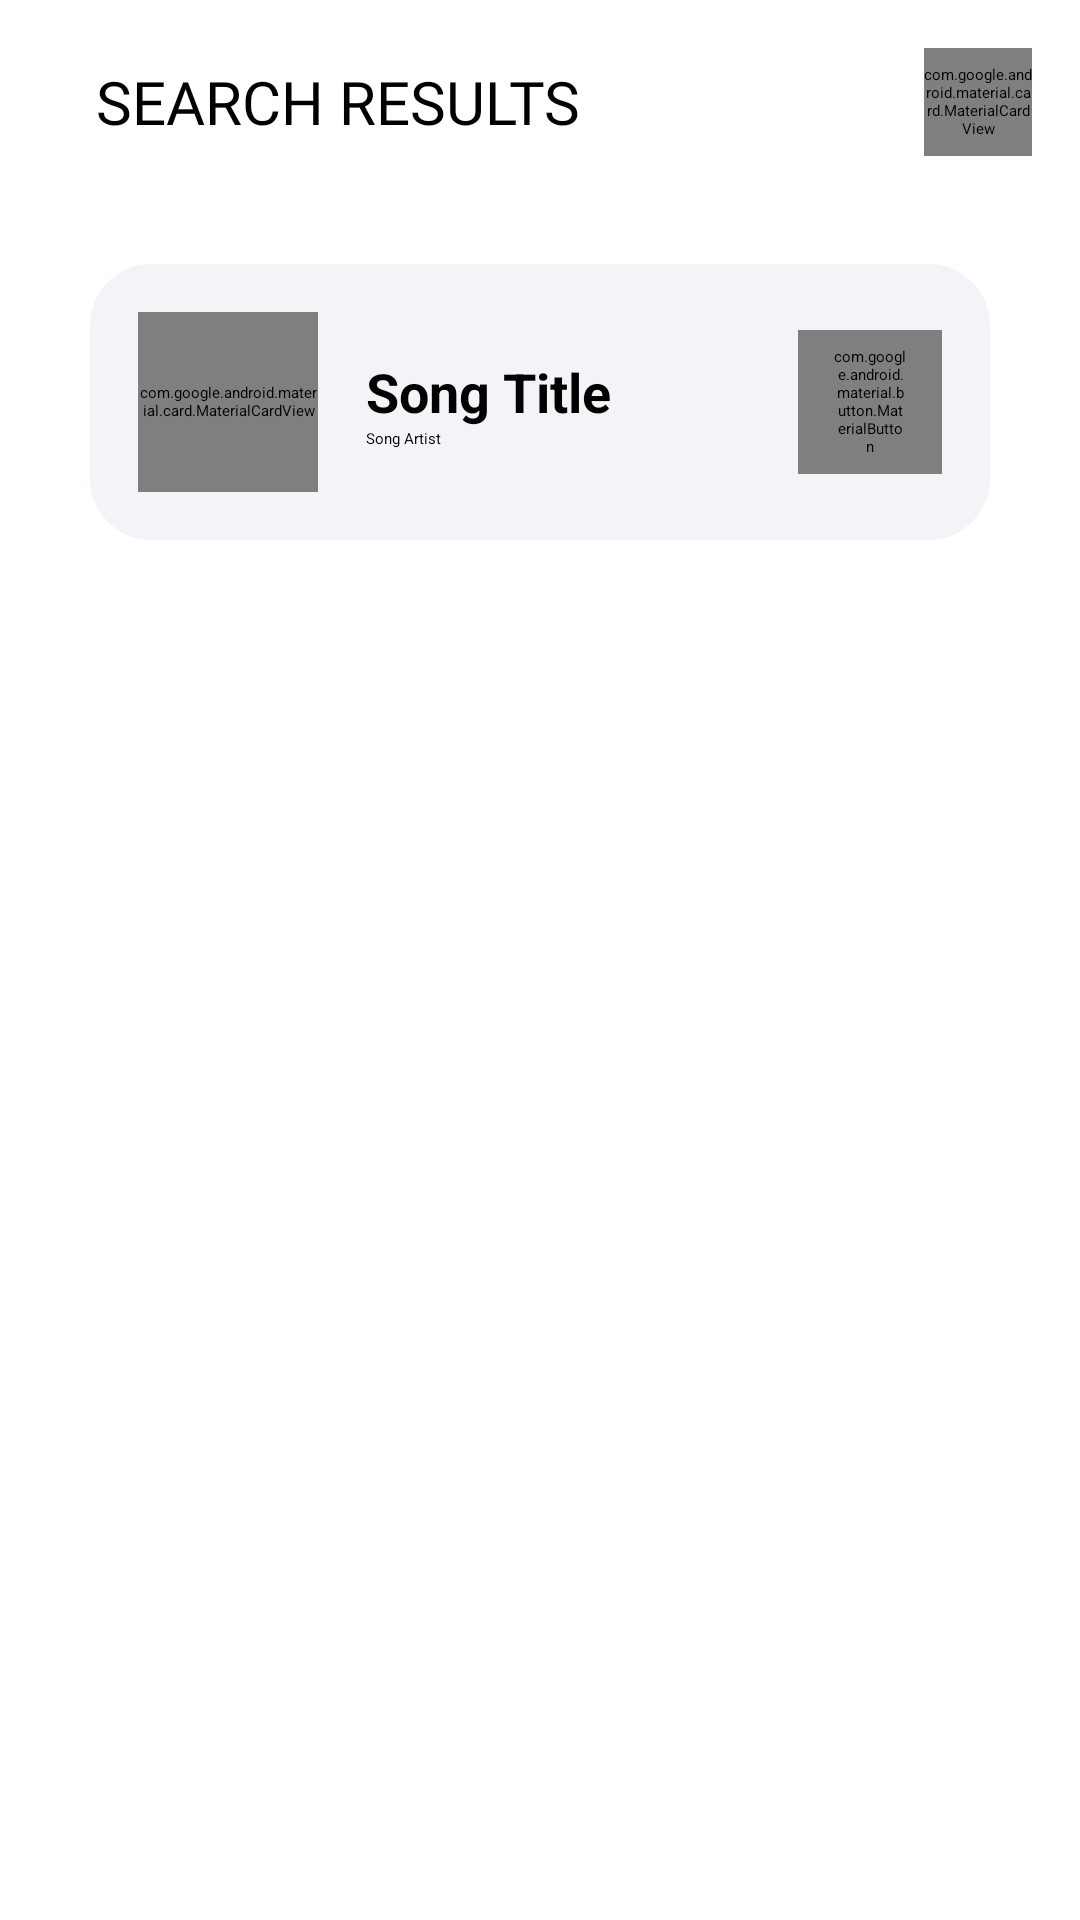

The Android layout XML behind this screen, and the referenced resources:
<!-- AndroidManifest.xml: application theme Theme.MusicApp -->
<!-- res/layout/activity_post.xml -->
<?xml version="1.0" encoding="utf-8"?>
<androidx.core.widget.NestedScrollView
    xmlns:android="http://schemas.android.com/apk/res/android"
    xmlns:app="http://schemas.android.com/apk/res-auto"
    xmlns:tools="http://schemas.android.com/tools"
    android:layout_width="match_parent"
    android:layout_height="match_parent"
    android:fillViewport="true">

<androidx.constraintlayout.widget.ConstraintLayout
    android:layout_width="match_parent"
    android:layout_height="match_parent"
    tools:context=".PostActivity">

    <include layout="@layout/navbar"
        android:id="@+id/navbar"
        app:layout_constraintTop_toTopOf="parent"
        app:layout_constraintStart_toStartOf="parent"
        app:layout_constraintEnd_toEndOf="parent"/>


    <androidx.constraintlayout.widget.ConstraintLayout
        android:id="@+id/songPlayerConstraintLayout"
        android:layout_width="match_parent"
        android:layout_height="wrap_content"
        android:layout_marginVertical="20dp"
        android:layout_marginHorizontal="30dp"
        android:padding="16dp"
        android:background="@drawable/player_bg"
        app:layout_constraintStart_toStartOf="parent"
        app:layout_constraintTop_toBottomOf="@id/navbar">

        <com.google.android.material.card.MaterialCardView
            android:id="@+id/songImgCard"
            android:layout_width="60dp"
            android:layout_height="60dp"
            app:cardCornerRadius="10dp"
            app:layout_constraintBottom_toBottomOf="parent"
            app:layout_constraintStart_toStartOf="parent"
            app:layout_constraintTop_toTopOf="parent">

            <ImageView
                android:id="@+id/albumImg"
                android:layout_width="match_parent"
                android:layout_height="match_parent"
                android:adjustViewBounds="true"
                android:scaleType="centerCrop"
                android:src="@drawable/img_not_found" />

        </com.google.android.material.card.MaterialCardView>

        <LinearLayout
            android:id="@+id/songLinearLayout"
            android:layout_width="wrap_content"
            android:layout_height="wrap_content"
            android:layout_marginStart="16dp"
            android:orientation="vertical"
            app:layout_constraintBottom_toBottomOf="parent"
            app:layout_constraintStart_toEndOf="@id/songImgCard"
            app:layout_constraintTop_toTopOf="parent">

            <TextView
                android:id="@+id/item_title"
                android:layout_width="wrap_content"
                android:layout_height="wrap_content"
                android:text="@string/songTitle"
                style="@style/postScreenTitle"/>

            <TextView
                android:id="@+id/item_artist"
                android:layout_width="wrap_content"
                android:layout_height="wrap_content"
                android:text="@string/songArtist" />

        </LinearLayout>

        <com.google.android.material.button.MaterialButton
            style="@style/Widget.MaterialComponents.Button"
            android:id="@+id/playButton"
            android:layout_width="48dp"
            android:layout_height="48dp"
            android:paddingLeft="12dp"
            android:paddingRight="12dp"
            android:insetBottom="0dp"
            android:insetTop="0dp"
            app:cornerRadius="24dp"
            app:icon="@drawable/ic_baseline_play_arrow_24"
            app:backgroundTint="@color/black"
            app:layout_constraintEnd_toEndOf="parent"
            app:layout_constraintTop_toTopOf="parent"
            app:layout_constraintBottom_toBottomOf="parent" />

        <com.google.android.material.button.MaterialButton
            style="@style/Widget.MaterialComponents.Button"
            android:id="@+id/pauseButton"
            android:layout_width="48dp"
            android:layout_height="48dp"
            android:paddingLeft="12dp"
            android:paddingRight="12dp"
            android:insetBottom="0dp"
            android:insetTop="0dp"
            android:visibility="gone"
            app:cornerRadius="24dp"
            app:icon="@drawable/ic_baseline_pause_24"
            app:backgroundTint="@color/black"
            app:layout_constraintEnd_toEndOf="parent"
            app:layout_constraintTop_toTopOf="parent"
            app:layout_constraintBottom_toBottomOf="parent" />

    </androidx.constraintlayout.widget.ConstraintLayout>




</androidx.constraintlayout.widget.ConstraintLayout>
</androidx.core.widget.NestedScrollView>
<!-- res/layout/navbar.xml (included above) -->
<?xml version="1.0" encoding="utf-8"?>
<RelativeLayout xmlns:android="http://schemas.android.com/apk/res/android"
    android:id="@+id/navbar"
    android:layout_width="match_parent"
    android:layout_height="wrap_content"
    xmlns:app="http://schemas.android.com/apk/res-auto"
    android:background="@color/white">

    <RelativeLayout
        android:layout_width="match_parent"
        android:layout_height="wrap_content"
        android:padding="16dp">

        <ImageView
            android:id="@+id/navMenu"
            android:layout_width="wrap_content"
            android:layout_height="wrap_content"
            android:layout_centerVertical="true"
            android:src="@drawable/ic_baseline_home_24" />

        <TextView
            android:id="@+id/navTitle"
            android:layout_width="wrap_content"
            android:layout_height="wrap_content"
            android:layout_centerVertical="true"
            android:layout_marginStart="16dp"
            android:layout_toEndOf="@id/navMenu"
            android:fontFamily="@font/fjalla_one"
            android:text="SEARCH RESULTS"
            android:textSize="20dp" />


        <com.google.android.material.card.MaterialCardView
            android:id="@+id/navUserAvatarCard"
            android:layout_width="36dp"
            android:layout_height="36dp"
            android:layout_alignParentEnd="true"
            android:layout_centerVertical="true"
            app:cardCornerRadius="30dp"
            app:strokeColor="@color/dark_gray"
            app:strokeWidth="2dp">

            <ImageView
                android:id="@+id/navUserAvatar"
                android:layout_width="match_parent"
                android:layout_height="match_parent"
                android:adjustViewBounds="true"
                android:scaleType="centerCrop"
                android:src="@drawable/anon" />

        </com.google.android.material.card.MaterialCardView>


    </RelativeLayout>



</RelativeLayout>
<!-- resources referenced by this layout -->
<resources>
  <color name="black">#FF000000</color>
  <color name="dark_gray">#ACABAB</color>
  <color name="white">#FFFFFFFF</color>
  <!-- drawable anon: jpeg bitmap (drawable-v24, 26947 bytes) -->
  <!-- drawable player_bg (drawable-v24) -->
  <?xml version="1.0" encoding="utf-8"?>
  <shape xmlns:android="http://schemas.android.com/apk/res/android">
      <solid android:color="@color/light_gray" />
      <corners android:radius="20dp" />
      <stroke
          android:width="1dp"
          android:color="@color/light_gray" />
  </shape>
  <string name="songArtist">Song Artist</string>
  <string name="songTitle">Song Title</string>
  <style name="postScreenTitle">
          <item name="android:textStyle">bold</item>
          <item name="android:textSize">18dp</item>
      </style>
  <color name="light_gray">#F2F4F8</color>
</resources>
